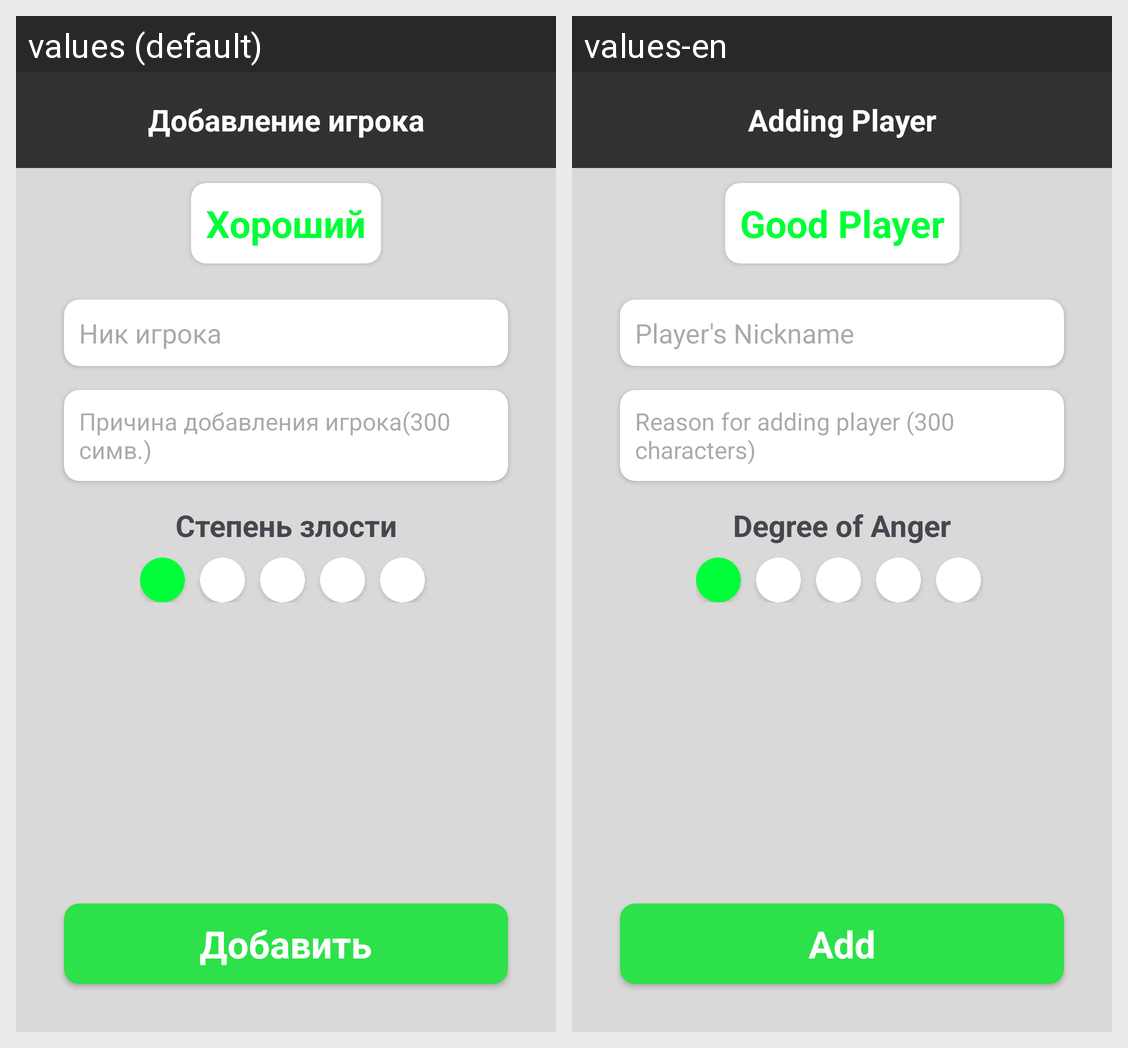

Locale-by-locale string values for the Android screen shown in this grid:
Android screen res/layout/fragment_add_player.xml rendered under 2 locales, left to right: values (default), values-en. Device: Nexus 5 (rendered at 1080×1920; each locale shown at half size, 540×960, under a caption strip naming it); theme Theme.BlackListStalcraft.
Strings drawn on this screen, with the default value and each locale's value (text and hints the layout hard-codes, and strings that could not be matched under every locale, appear in the picture but are not listed):

adding_player
  values: Добавление игрока
  values-en: Adding Player

good_player
  values: Хороший
  values-en: Good Player

nick_player
  values: Ник игрока
  values-en: Player's Nickname

reason_add_player
  values: Причина добавления игрока(300 симв.)
  values-en: Reason for adding player (300 characters)

degree_anger
  values: Степень злости
  values-en: Degree of Anger

add
  values: Добавить
  values-en: Add
